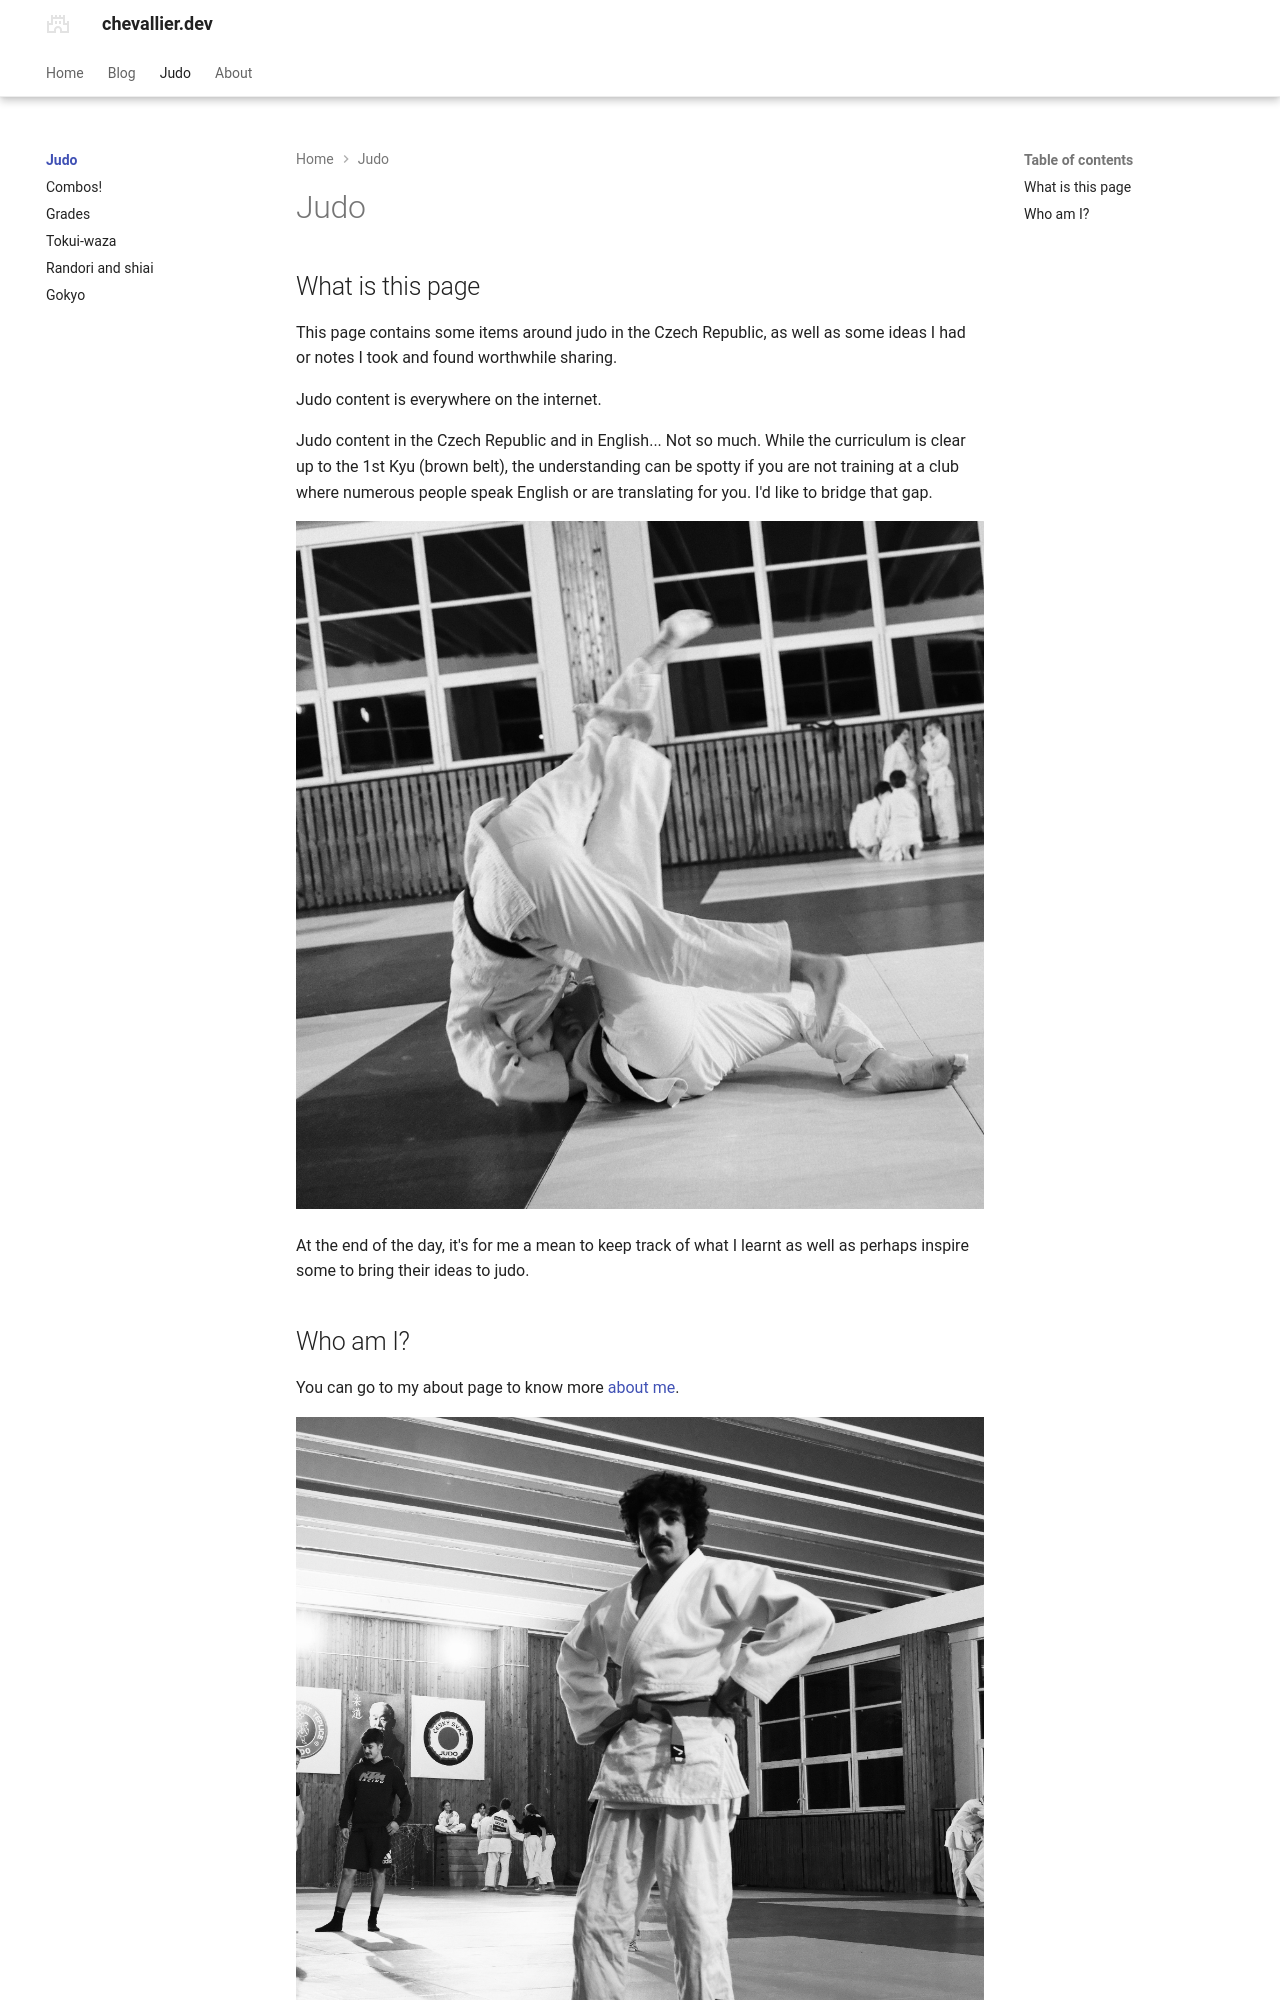

repository: pierrechevallier/chevallier-cz · page: judo/index.html · generator: mkdocs

---
title: Judo
social:
  cards_layout_options:
    title: Chevallier blog, page about judo
---

## What is this page

This page contains some items around judo in the Czech Republic, as well as some ideas I had or notes I took and found worthwhile sharing.

Judo content is everywhere on the internet.

Judo content in the Czech Republic and in English... Not so much. While the curriculum is clear up to the 1st Kyu (brown belt), the understanding can be spotty if you are not training at a club where numerous people speak English or are translating for you. I'd like to bridge that gap.

![judo banner](../assets/judo/judo.jpg "judo banner with yoko tomoe-nage"){maxwidth="500" }

At the end of the day, it's for me a mean to keep track of what I learnt as well as perhaps inspire some to bring their ideas to judo.
